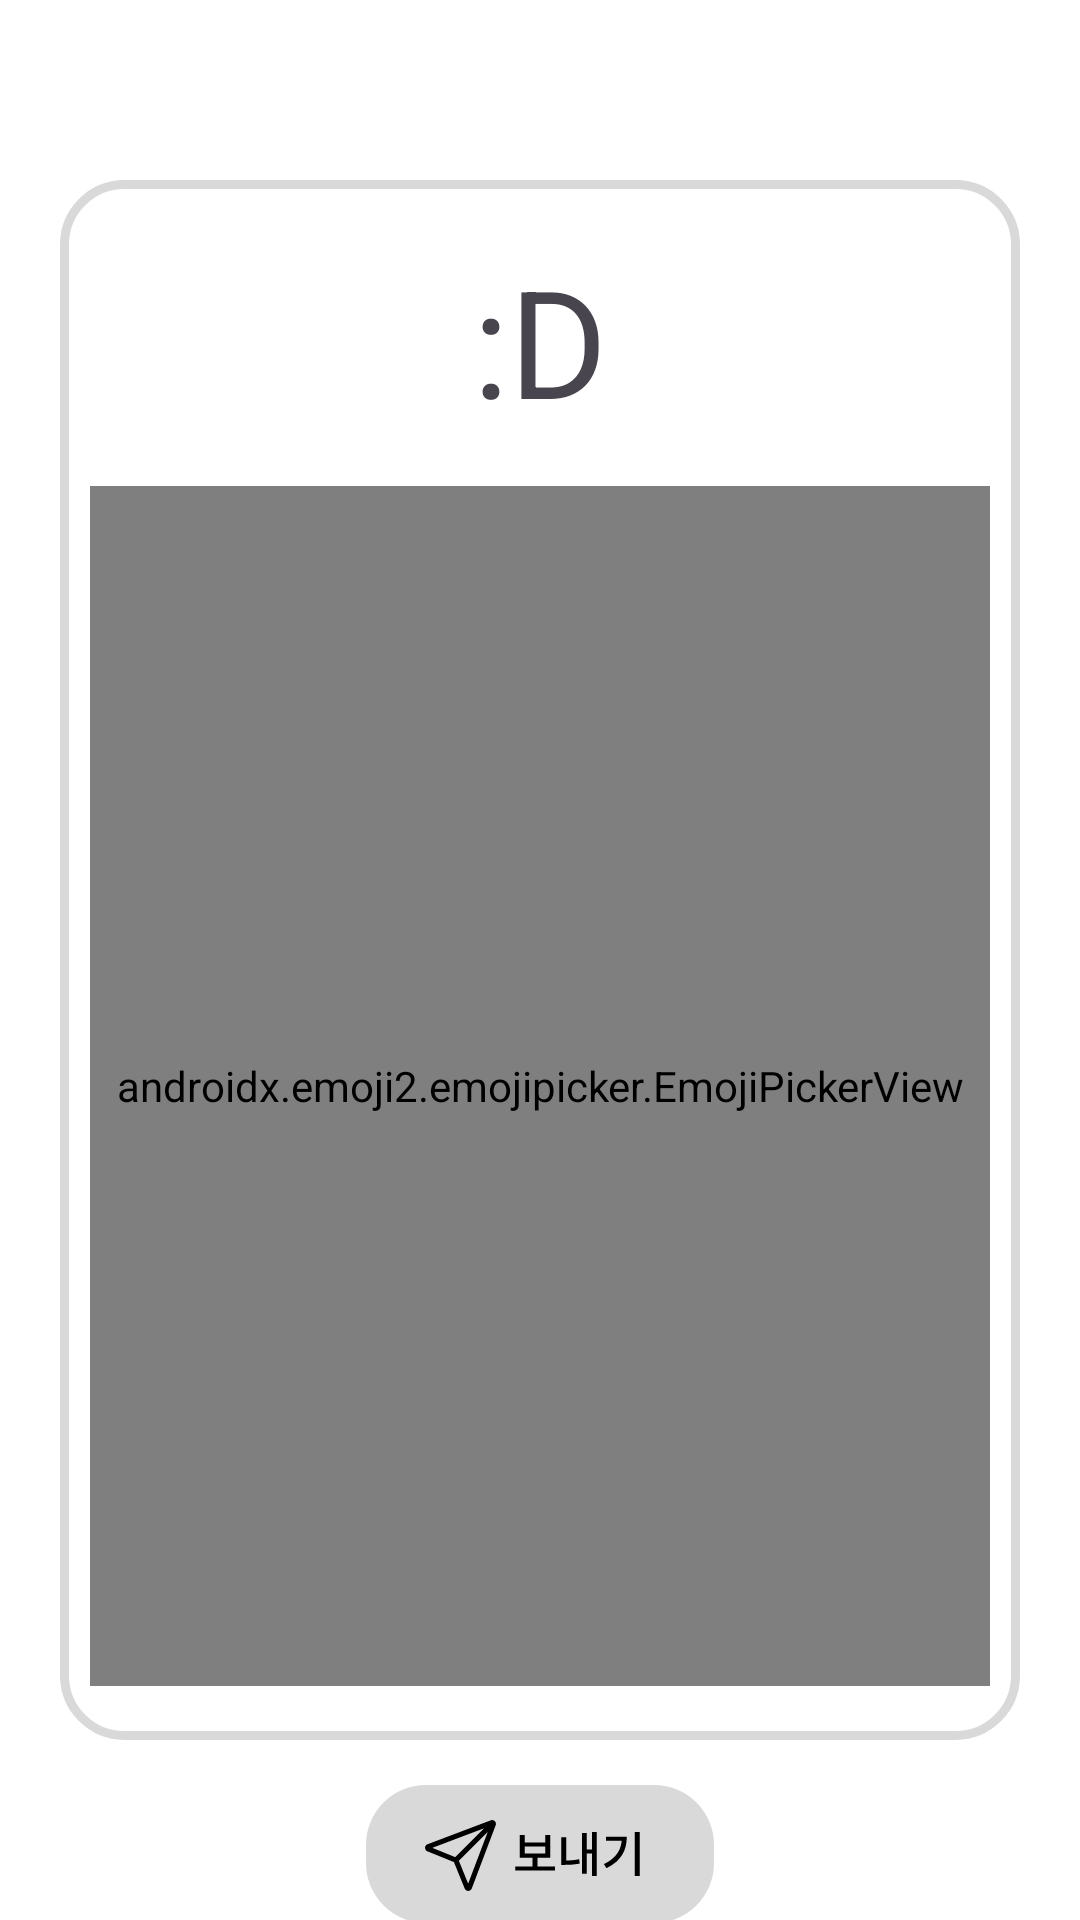

Produce the Android XML layout that renders to this screen, including the resource entries it uses.
<!-- AndroidManifest.xml: application theme Theme.Z_project -->
<!-- res/layout/fragment_emoji.xml -->
<?xml version="1.0" encoding="utf-8"?>
<androidx.constraintlayout.widget.ConstraintLayout
    xmlns:android="http://schemas.android.com/apk/res/android"
    xmlns:tools="http://schemas.android.com/tools"
    xmlns:app="http://schemas.android.com/apk/res-auto"
    android:layout_width="match_parent"
    android:layout_height="match_parent"
    android:background="#FFFFFF">

    <FrameLayout
        android:id="@+id/emoji_bg"
        android:layout_width="320dp"
        android:layout_height="520dp"
        android:background="@drawable/cam_bg_rec"
        android:contentDescription="background"
        app:layout_constraintTop_toTopOf="parent"
        app:layout_constraintBottom_toBottomOf="parent"
        app:layout_constraintStart_toStartOf="parent"
        app:layout_constraintEnd_toEndOf="parent">

        <TextView
            android:id="@+id/textView"
            android:layout_width="match_parent"
            android:layout_height="wrap_content"
            android:layout_centerHorizontal="true"
            android:layout_marginTop="20dp"
            android:gravity="center"
            android:text=":D"
            android:textSize="50sp" />

        <androidx.emoji2.emojipicker.EmojiPickerView
            android:id="@+id/emoji_picker"
            android:layout_width="300dp"
            android:layout_height="400dp"
            android:theme="@style/EmojiPickerViewStyle"
            app:emojiGridColumns="6"
            android:layout_gravity="center_horizontal|bottom"
            android:layout_marginBottom="18dp" />

    </FrameLayout>


    <ImageView
        android:id="@+id/sendingBtn"
        android:layout_width="wrap_content"
        android:layout_height="wrap_content"
        android:contentDescription="send"
        app:srcCompat="@drawable/send"
        app:layout_constraintTop_toBottomOf="@id/emoji_bg"
        app:layout_constraintStart_toStartOf="parent"
        app:layout_constraintEnd_toEndOf="parent"
        android:layout_marginTop="15dp"/>

</androidx.constraintlayout.widget.ConstraintLayout>
<!-- resources referenced by this layout -->
<resources>
  <!-- drawable cam_bg_rec (drawable) -->
  <?xml version="1.0" encoding="utf-8"?>
  <shape xmlns:android="http://schemas.android.com/apk/res/android"
      android:shape="rectangle">
      <solid android:color="@color/white" />
  
      <corners
          android:bottomLeftRadius="20dp"
          android:bottomRightRadius="20dp"
          android:topLeftRadius="20dp"
          android:topRightRadius="20dp"></corners>
      <stroke
          android:width="3dp"
          android:color="@color/main_gray"/>
  </shape>
  <!-- drawable send (drawable) -->
  <vector xmlns:android="http://schemas.android.com/apk/res/android"
      android:width="116dp"
      android:height="46dp"
      android:viewportWidth="116"
      android:viewportHeight="46">
    <path
        android:pathData="M20,0L96,0A20,20 0,0 1,116 20L116,26A20,20 0,0 1,96 46L20,46A20,20 0,0 1,0 26L0,20A20,20 0,0 1,20 0z"
        android:fillColor="#D9D9D9"/>
    <path
        android:pathData="M49.74,27.16H62.99V28.54H49.74V27.16ZM55.5,23.83H57.16V27.53H55.5V23.83ZM51.21,16.69H52.89V19.14H59.79V16.69H61.45V24.23H51.21V16.69ZM52.89,20.47V22.87H59.79V20.47H52.89ZM75.3,15.7H76.9V30.33H75.3V15.7ZM73.09,21.51H75.73V22.87H73.09V21.51ZM72,15.99H73.57V29.61H72V15.99ZM65.1,17.4H66.78V25.85H65.1V17.4ZM65.1,25.19H66.06C67.53,25.19 69.18,25.11 71.05,24.74L71.23,26.2C69.28,26.57 67.6,26.63 66.06,26.63H65.1V25.19ZM89.57,15.7H91.25V30.33H89.57V15.7ZM85.28,17.25H86.93C86.93,21.59 85.2,25.27 80.18,27.72L79.3,26.38C83.51,24.34 85.28,21.45 85.28,17.54V17.25ZM80.02,17.25H86.03V18.6H80.02V17.25Z"
        android:fillColor="#000000"/>
    <path
        android:pathData="M42.26,12.74L29.97,25.03M20.8,20.54L41.9,12.56C41.97,12.53 42.05,12.52 42.13,12.54C42.21,12.56 42.29,12.6 42.34,12.66C42.4,12.71 42.44,12.79 42.46,12.87C42.48,12.95 42.47,13.03 42.44,13.1L34.46,34.2C34.42,34.28 34.37,34.35 34.3,34.39C34.23,34.44 34.14,34.47 34.05,34.47C33.97,34.46 33.88,34.43 33.82,34.38C33.75,34.33 33.69,34.26 33.67,34.18L30.11,25.42C30.07,25.3 30,25.19 29.91,25.09C29.81,25 29.7,24.93 29.58,24.89L20.82,21.34C20.74,21.31 20.66,21.26 20.61,21.19C20.56,21.12 20.53,21.03 20.53,20.95C20.53,20.86 20.55,20.77 20.6,20.7C20.65,20.63 20.72,20.57 20.8,20.54Z"
        android:strokeLineJoin="round"
        android:strokeWidth="1.6875"
        android:fillColor="#00000000"
        android:strokeColor="#000000"
        android:strokeLineCap="round"/>
  </vector>
  <style name="EmojiPickerViewStyle">
          <item name="colorControlNormal">#665558</item>
          <item name="colorAccent">#0277BD</item>
      </style>
  <style name="Theme.Z_project" parent="Base.Theme.Z_project" />
  <color name="white">#FFFFFFFF</color>
  <color name="main_gray">#D9D9D9</color>
  <style name="Base.Theme.Z_project" parent="Theme.Material3.DayNight.NoActionBar">
          
          <item name="colorPrimary">@android:color/white</item>
          <item name="colorPrimaryDark">@android:color/white</item>
          <item name="android:windowLightStatusBar">true</item>
          
          
      </style>
</resources>
